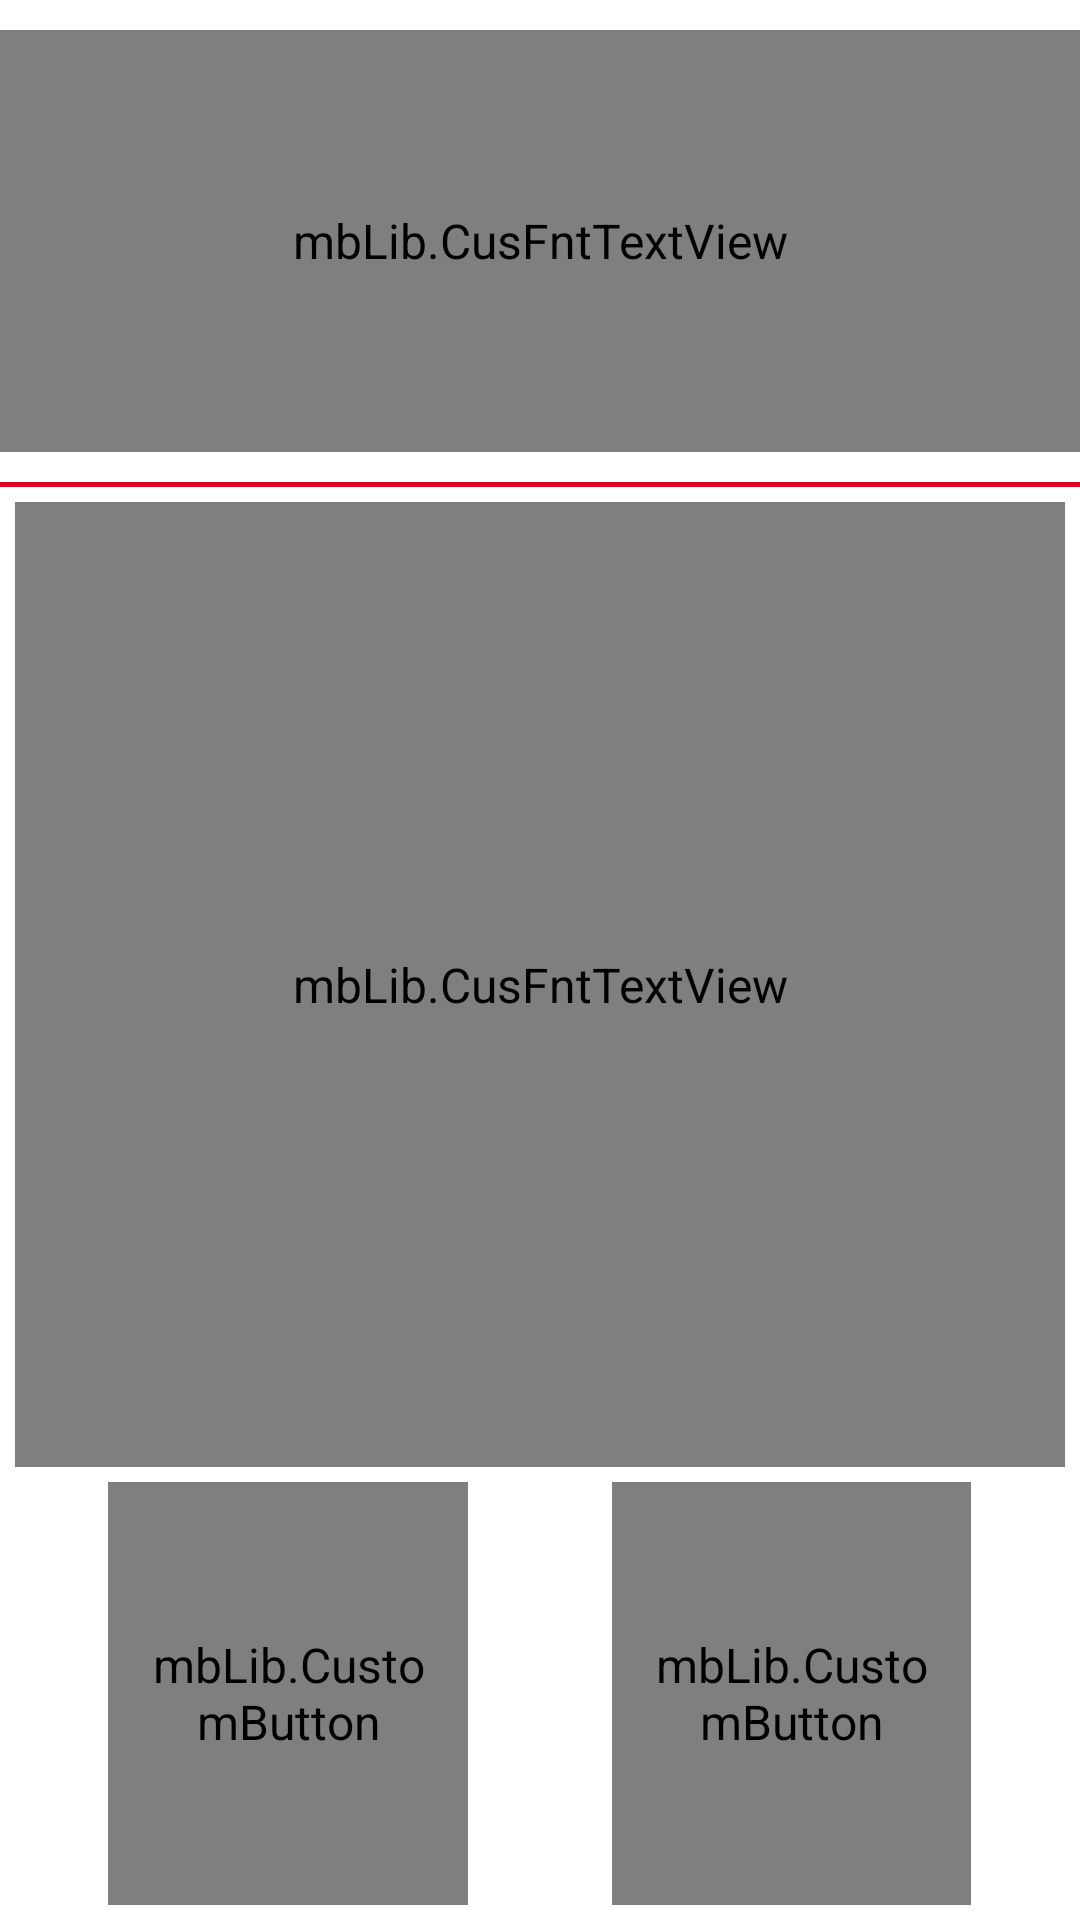

Produce the Android XML layout that renders to this screen, including the resource entries it uses.
<!-- AndroidManifest.xml: application theme AppTheme -->
<!-- res/layout/custom_dialog_box.xml -->
<?xml version="1.0" encoding="utf-8"?>
<LinearLayout xmlns:android="http://schemas.android.com/apk/res/android"
    android:id="@+id/LinearLayout01"
    android:layout_width="match_parent"
    android:layout_height="300dip"
    android:layout_gravity="center_vertical|center_horizontal|center"
    android:background="@color/white"
    android:gravity="center"
    android:orientation="vertical"
    android:weightSum="3" >

    <mbLib.CusFntTextView
        android:id="@+id/TextView01"
        android:layout_width="fill_parent"
        android:layout_height="0dip"
        android:layout_gravity="center"
        android:layout_marginBottom="10dip"
        android:layout_marginTop="10dip"
        android:layout_weight="0.7"
        android:gravity="center"
        android:text="@string/app_name"
        android:textSize="15sp"
        android:textColor="@color/black"
        android:textStyle="bold" />

    <View
        android:layout_width="fill_parent"
        android:layout_height="1.5dp"
        android:background="#de0024" />

    <mbLib.CusFntTextView
        android:id="@+id/txt_dia"
        android:layout_width="fill_parent"
        android:layout_height="0dip"
        android:layout_margin="5dip"
        android:gravity="center"
        android:layout_weight="1.6"
        android:textSize="18sp"
        android:text="Custom Dialog Example By mayuri.... ................................"
        android:textColor="@color/black" />

    <LinearLayout
        android:layout_width="fill_parent"
        android:layout_height="0dip"
        android:layout_weight="0.7"
        android:layout_marginBottom="5dip"
        android:orientation="horizontal"
        android:weightSum="3" >

        <TextView
            android:layout_width="0dip"
            android:layout_height="wrap_content"
            android:layout_weight="0.3" />

        <mbLib.CustomButton
            android:id="@+id/btn_ok"
            style="@mipmap/button_style"
android:background="@drawable/dash_btn_border"
            android:layout_width="0dip"
            android:layout_height="fill_parent"
            android:layout_weight="1"

            android:paddingLeft="10dip"
            android:paddingRight="10dip"
            android:text="@string/lbl_001"
            android:textColor="@color/white" />

        <TextView
            android:layout_width="0dip"
            android:layout_height="wrap_content"
            android:layout_weight="0.4" />

        <mbLib.CustomButton
            android:id="@+id/btn_cancel"
            style="@mipmap/button_style"
android:background="@drawable/dash_btn_border"
            android:layout_width="0dip"
            android:layout_height="fill_parent"
            android:layout_weight="1"

            android:paddingLeft="10dip"
            android:paddingRight="10dip"
            android:text="@string/lbl_002"
            android:textColor="@color/white" />

        <TextView
            android:layout_width="0dip"
            android:layout_height="wrap_content"
            android:layout_weight="0.3" />
    </LinearLayout>

</LinearLayout>
<!-- resources referenced by this layout -->
<resources>
  <color name="black">#000</color>
  <color name="white">#fff</color>
  <!-- drawable dash_btn_border (drawable) -->
  <?xml version="1.0" encoding="utf-8"?>
  <shape xmlns:android="http://schemas.android.com/apk/res/android">
  
      <corners android:radius="25dip" />
  
      <stroke
          android:width="2dp"
          android:color="#ad3c45" />
  
      <solid android:color="#ff5722"/>
  
  
  
  </shape>
  <!-- mipmap button_style (mipmap) -->
  <?xml version="1.0" encoding="utf-8"?>
  <selector xmlns:android="http://schemas.android.com/apk/res/android">
  
      
      <item><layer-list>
              <item><shape>
                      <gradient 
                          android:angle="270" 
                          android:centerColor="#EC5A0F"
                          android:dither="true" 
                          android:endColor="#FF5722"
                          android:startColor="#EC5A0F"
                          android:tileMode="repeat" />
  
                      <corners android:radius="3dp" />
                  </shape></item>
          </layer-list></item>
      
      <item><shape android:shape="rectangle">
              <solid android:color="#000000" />
  
              <corners android:radius="30dp" />
          </shape></item>
  
  </selector>
  <string name="app_name">Jankalyan Mobile Banking</string>
  <string name="lbl_001">Yes</string>
  <string name="lbl_002">No</string>
  <style name="AppTheme" parent="AppBaseTheme">
          <item name="android:windowBackground">@mipmap/bg3</item>
          <item name="android:editTextStyle">@style/App_EditTextStyle</item>
          <item name="android:buttonStyle">@style/ButtonStyle</item>
          <item name="android:textViewStyle">@style/MyTextViewStyle</item>
      </style>
  <style name="AppBaseTheme" parent="android:Theme.Light" />
  <style name="App_EditTextStyle" parent="@android:style/Widget.EditText">
          <item name="android:textColor">#000000</item>
          <item name="android:textColorHint">#8E9A9A</item>
          <item name="android:gravity">center_vertical</item>
          <item name="android:background">@mipmap/custom_textview</item>
          <item name="android:padding">5dip</item>
      </style>
  <style name="ButtonStyle" parent="android:Widget.Button">
          <item name="android:paddingLeft">20dip</item>
          <item name="android:paddingRight">20dip</item>
          <item name="android:paddingTop">10dip</item>
          <item name="android:paddingBottom">10dip</item>
          <item name="android:textColor">#ffffff</item>
          <item name="android:background">@mipmap/button_style</item>
          
          <item name="android:textStyle">bold</item>
      </style>
  <style name="MyTextViewStyle" parent="@android:style/Widget.TextView">
         
          <item name="android:textSize">16sp</item>
      </style>
</resources>
